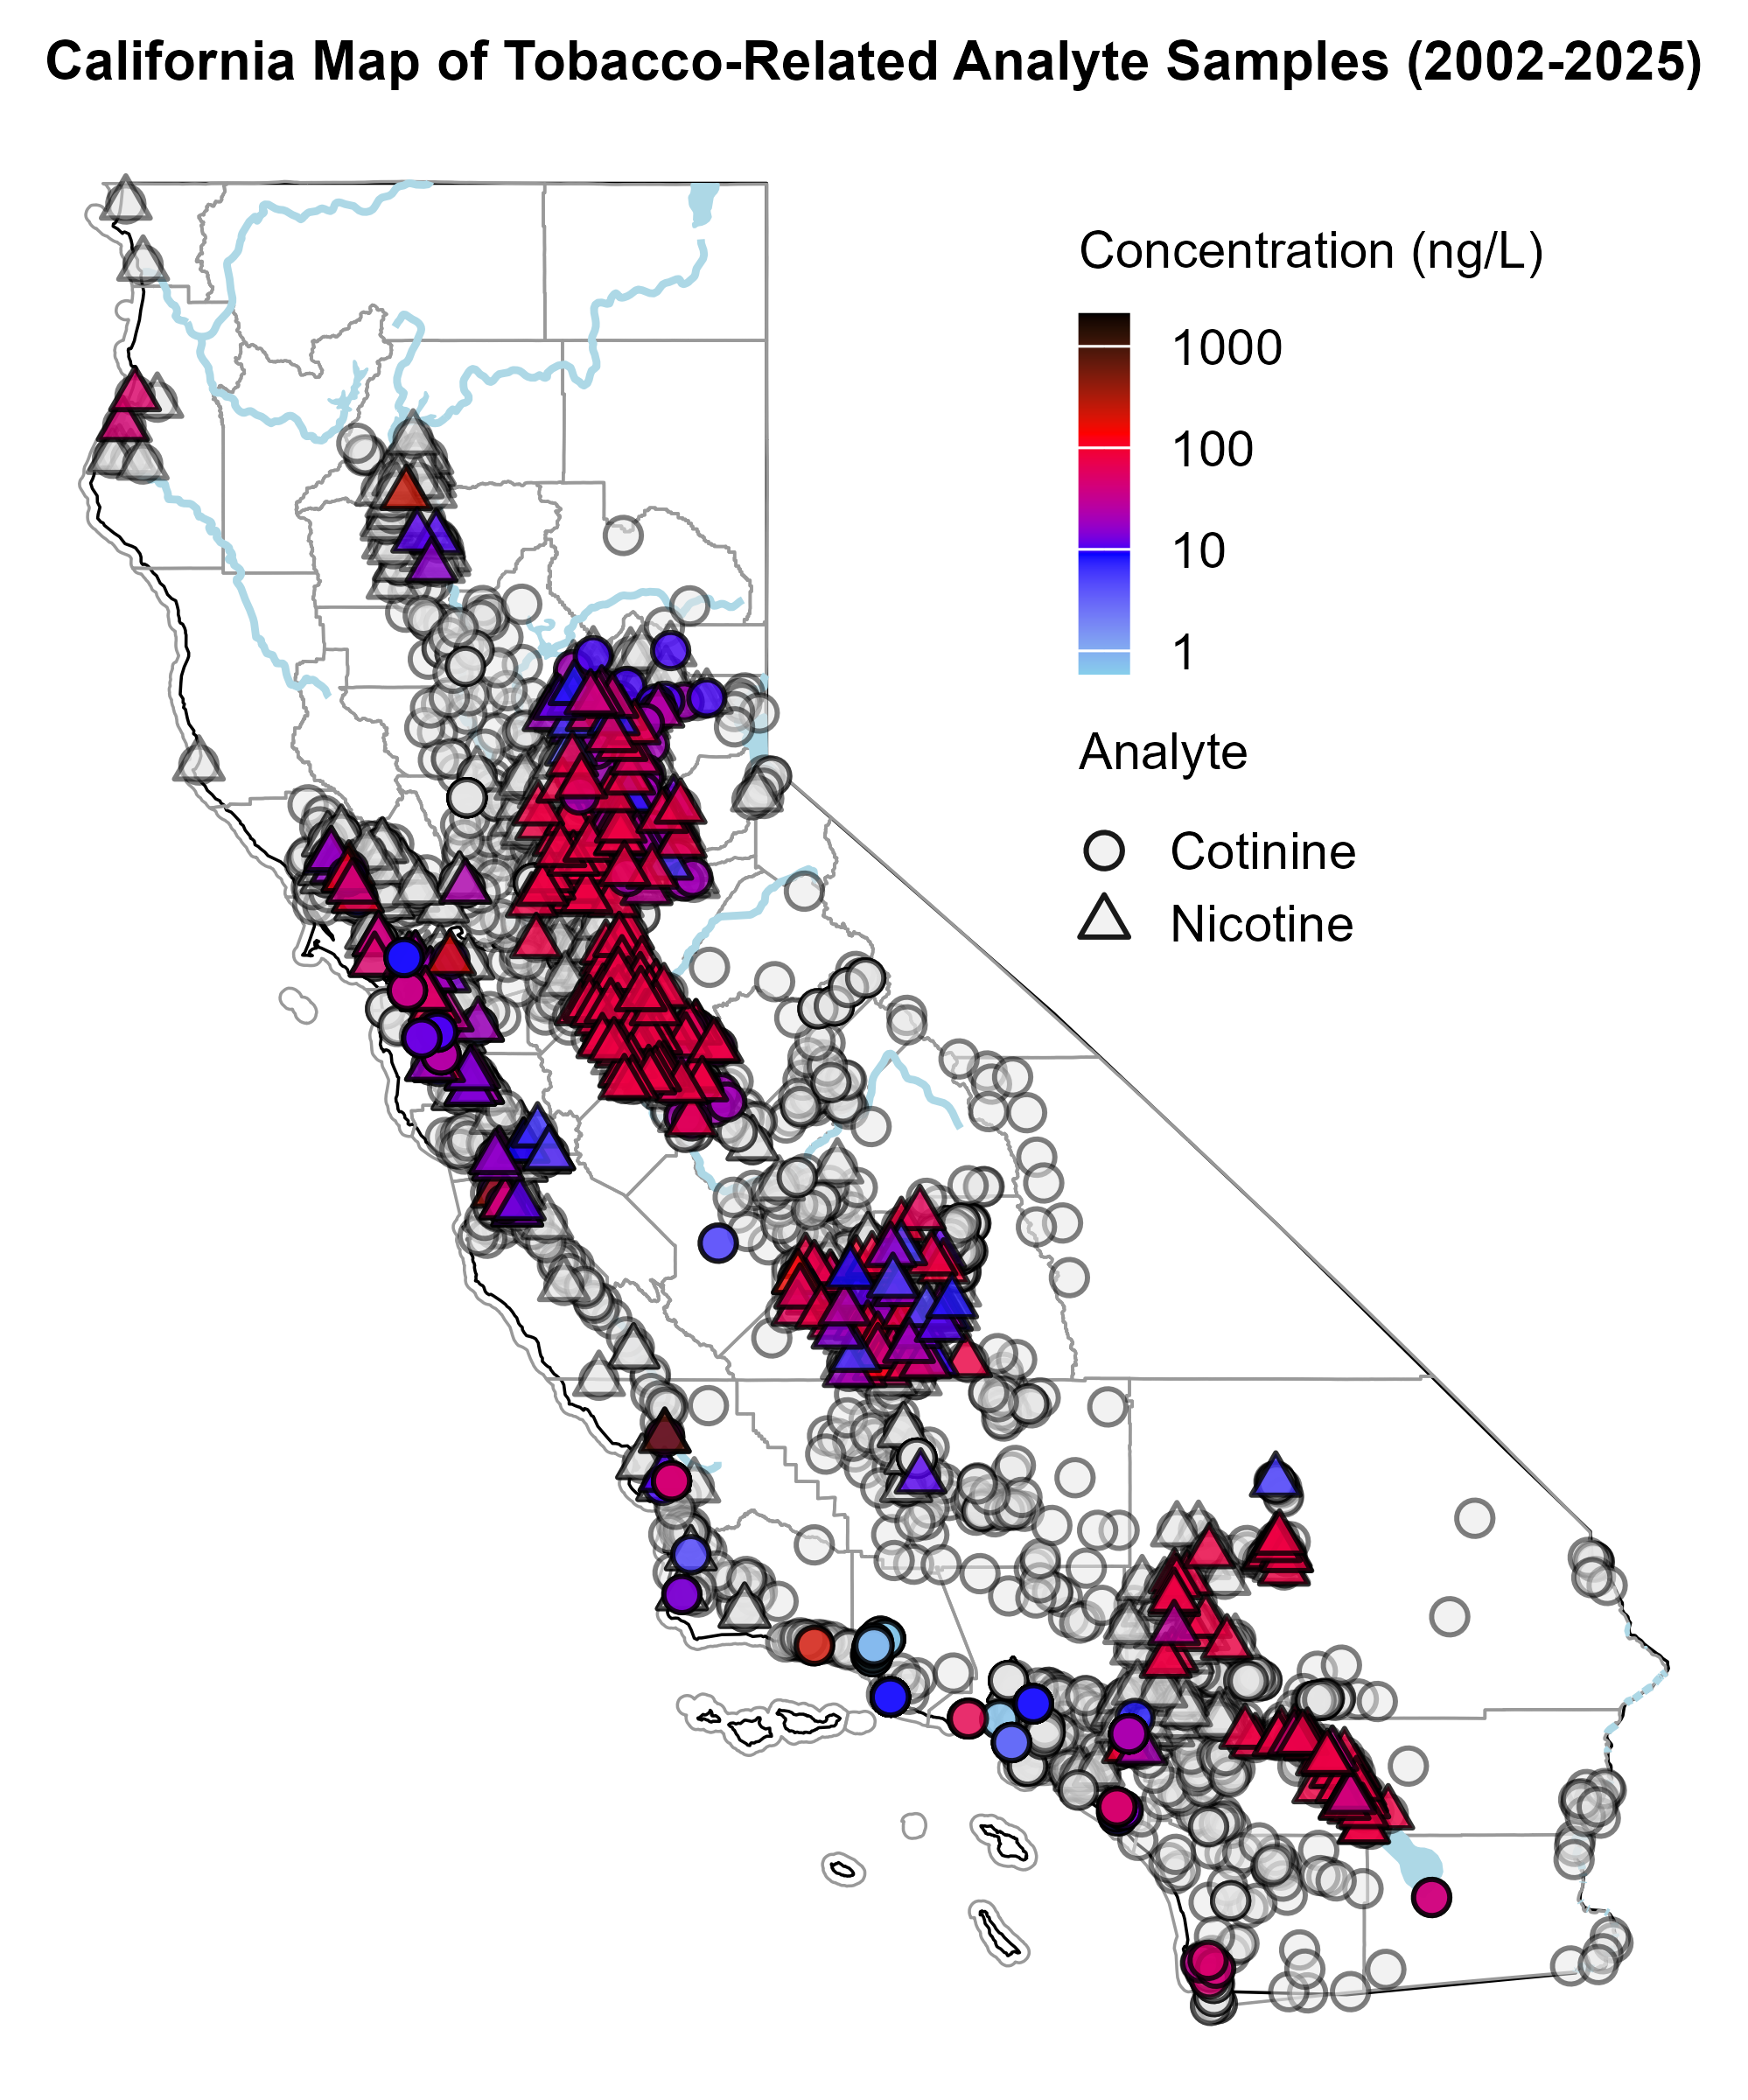

Here is the R script that generated this plot:
### Purpose: Plot map of CA & samples
# Import libraries
library(tidyverse)
library(here)
library(glue) # for good looking message writing!
library(patchwork) # putting together plots
library(sf) # for map-making
library(rnaturalearth) # map-making
library(tigris) # for sf layers
options(tigris_use_cache = TRUE) # to save sf layers instead of re-downloading
library(lubridate)

## Create a map of CA
ca_state_shp = ne_states(country="United States of America", returnclass = "sf") |> # get US shapefile & filter for CA
  filter(name=="California") |> st_make_valid()
# get base layer coordinate system so we can project all layers over
ca_state_shp_crs = st_crs(ca_state_shp)
ca_counties_shp = tigris::counties(state="CA") |>
  st_transform(ca_state_shp_crs) # get CA counties 
ca_rivers_shp = ne_download(scale="large", type = "rivers_lake_centerlines", category="physical", returnclass="sf") |> st_intersection(ca_state_shp) |> # get rivers
  st_transform(ca_state_shp_crs) |> # get CA rivers & lakes 
  st_make_valid()
ca_cities_shp = ne_download(scale = "large", type = "populated_places", category = "cultural", returnclass = "sf") |> filter(ADM1NAME == "California") |> # get cities
  st_transform(ca_state_shp_crs) # get CA population centers
ca_lakes_shp = ne_download(scale = "large", type = "lakes", category = "physical", returnclass = "sf") |> # get lakes
  st_make_valid() |> # because of weird cropping issues
  st_intersection(ca_state_shp) |> # crop to CA 
  st_transform(ca_state_shp_crs) # get CA lakes 

# # get reference datum for each layer
# st_crs(ca_state_shp)
# st_crs(ca_counties_shp)

# check over the basemap
data_range_year = paste0(year(min(data_zeros$sample_date)), "-", year(max(data_zeros$sample_date)))

ca_base_map = ggplot() +
  geom_sf(data = ca_land, fill = "white", color = "black") +
  geom_sf(data = ca_counties_shp, color = "gray60", fill = NA, size = 0.2) +
  geom_sf(data = ca_rivers_shp, color = "lightblue") +
  geom_sf(data = ca_lakes_shp, color = "lightblue", fill = "lightblue") +
  theme_void() +
  theme(
    panel.background = element_rect(fill = "white", color = NA),
    plot.background = element_rect(fill = "white", color = NA)
  ) +
  labs(title=paste0("California Map of Tobacco-Related Analyte Samples (", data_range_year, ")"))
ca_base_map

## FIGURE: Map of CA with all samples. Must state grays in caption
ca_samples_map <- ca_base_map +
  # Plot non-detects in gray
  geom_point(data = data_zeros |> filter(sample_concentration_normalized==0),
             aes(x = longitude, y = latitude, shape = analyte),
             fill = "gray90", color = "black", size = 2, alpha = 0.5) +
  
  # Plot detects with log-scaled fill
  geom_point(data = data_detects,
             aes(x = longitude, y = latitude, shape = analyte, fill = sample_concentration_normalized),
             color = "black", size = 2, alpha = 0.8) +
  
  scale_fill_gradientn(
    name = "Concentration (ng/L)",
    colors = c("skyblue", "blue", "red", "black"),
    values = scales::rescale(log10(c(1, 10, 100, 1000))),
    trans = "log",
    breaks = c(1, 10, 100, 1000),
    labels = c("1", "10", "100", "1000")
  ) +
  
  scale_shape_manual(
    name = "Analyte",
    values = c("Cotinine" = 21, "Nicotine" = 24)
  )+
  theme(
    plot.title = element_text(size = 7.5, hjust = 0.5, face = "bold"),
    legend.title = element_text(size = 7),  # legend title font size
    legend.text  = element_text(size = 7),   # legend labels font size
    legend.key.height = unit(0.35, "cm"),     # size of the color bar boxes
    legend.key.width  = unit(0.25, "cm"),
    legend.position = c(0.75, 0.75),   # adjust until it sits perfectly
    legend.background = element_rect(fill = alpha("white", 0.7), color = NA),
  )
ca_samples_map # will remind you that Masoner is missing, no lat/lon data!

# save for journal
ggsave(
  "ca_map.png",
  ca_samples_map,  # object from below
  width  = 3.33,         # inches  (240 pt)
  height = 4,            # anything < ~9.17"
  units  = "in",
  dpi    = 600
)

#### Water utilities mapping ####
utilities_split = read.csv(here::here("data/utilities_split.csv")) |> janitor::clean_names()
utilities_access = read.csv(here::here("data/utilities_access.csv")) |> janitor::clean_names()

# download reservoir locations
library(googlesheets4)
reservoir_file = read_sheet("https://docs.google.com/spreadsheets/d/1a8hoejs6n8PcZhkKPoWvtCVLCqwu8YyjdWZbeQUa_tE/edit?gid=0#gid=0") # using gSheets as I work on this online. using na="-" messes up the detection_method column
reservoirs = reservoir_file |> janitor::clean_names() |>
  filter(!is.na(lon), !is.na(lat)) |>
  mutate(lat = trim(lat), lon = trim(lon))



# Plot along current data points
ca_base_map+
  geom_point(data = utilities_split, aes(x=lon, y=lat, shape="Split"), size=1.5, color="darkred", fill="darkred") +
  geom_point(data = utilities_access, aes(x=lon, y=lat, shape="Sample"), size=1.5, color="green", fill="green")+
  geom_point(data = reservoirs, aes(x = lon, y = lat, shape="Reservoirs"),
    size = 1.5,
    color = "lightblue",
    fill = "lightblue"
  ) + 
  scale_shape_manual(
    name = "Type",
    values = c("Split" = 16, "Sample" = 15, "Reservoirs" = 17)  # square, triangle
  )

# for exporting to Google Maps for collaboration
max_r = 2000
df1 <- data_zeros[1:min(max_r, nrow(data_zeros)), ]
df2 <- data_zeros[(max_r + 1):nrow(data_zeros), ]
write_csv(df1, "data_zerosp1.csv")
write_csv(df2, "data_zerosp2.csv")
